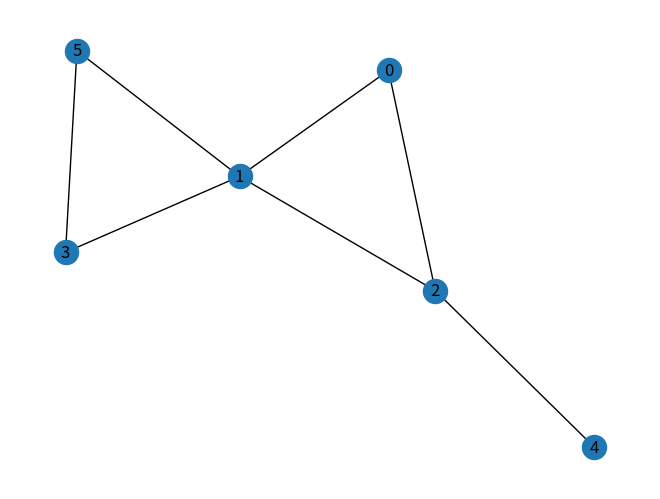

Write the Python code that produced this figure.
#Exercice 1

#1. C'est un graphe

#2.

def enfile(F,v):
    F.append(v)
    return F

def defile(F):
    del F[0]
    return F

def estFileVide(F):
    return F == []

def tete(F):
    return F[0]

tab = [1,2,3,4]

print(tete(tab))

#3.

def empile(P, v):
    P.append(v)
    return P

def depile(P):
    del P[-1]

def estPileVide(P):
    return P == []

def sommet(P):
    return P[-1]

#Exercice 2

import networkx as nx
import matplotlib.pyplot as plt

g = nx.Graph([(0,1),(0,2),(1,3),(2,4),(2,1),(3,5),(5,1)])

#1 
def parcours_en_profondeur(G, s):
    pere = ["0" for x in range(len(G.nodes))]
    p = []
    p.append(s)
    marc = []
    while len(p) > 1:
        u = sommet(p)
        depile(p)
        if u not in marc:
            marc.append(u)
            print(u)
            for v in list(G.neighbors(u)):
                if v not in marc:
                    pere[v] = u
                    empile(p,v)
    print(pere)
    print(p)

parcours_en_profondeur(g, 2)
nx.draw(g, with_labels=True)
plt.show()
